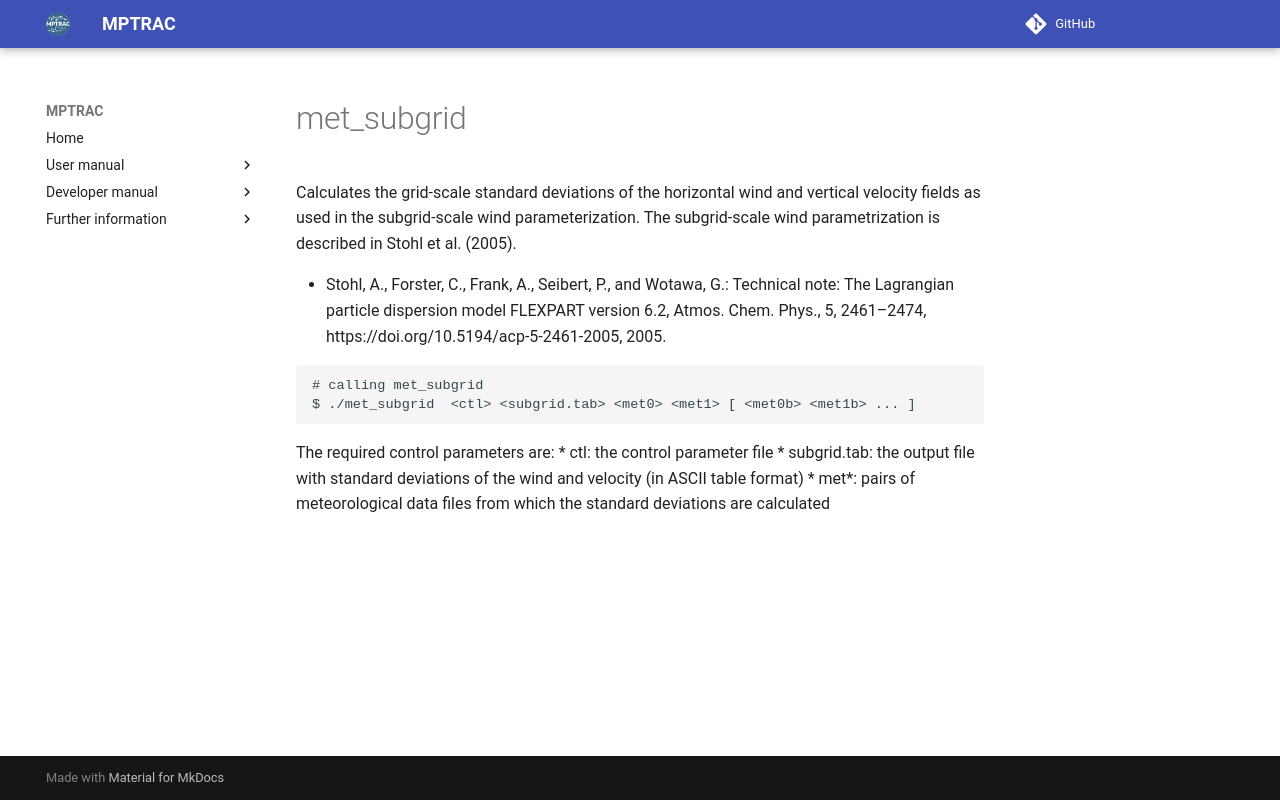

repository: slcs-jsc/mptrac · page: apps/met_subgrid/index.html · generator: mkdocs

# met_subgrid

Calculates the grid-scale standard deviations of the horizontal wind and vertical velocity fields as used in the subgrid-scale wind parameterization. The subgrid-scale wind parametrization is described in Stohl et al. (2005).

* Stohl, A., Forster, C., Frank, A., Seibert, P., and Wotawa, G.: Technical note: The Lagrangian particle dispersion model FLEXPART version 6.2, Atmos. Chem. Phys., 5, 2461–2474, https://doi.org/10.5194/acp-5-2461-2005, 2005. 

```
# calling met_subgrid
$ ./met_subgrid  <ctl> <subgrid.tab> <met0> <met1> [ <met0b> <met1b> ... ]
```

The required control parameters are:
* ctl: the control parameter file
* subgrid.tab: the output file with standard deviations of the wind and velocity (in ASCII table format)
* met*: pairs of meteorological data files from which the standard deviations are calculated
